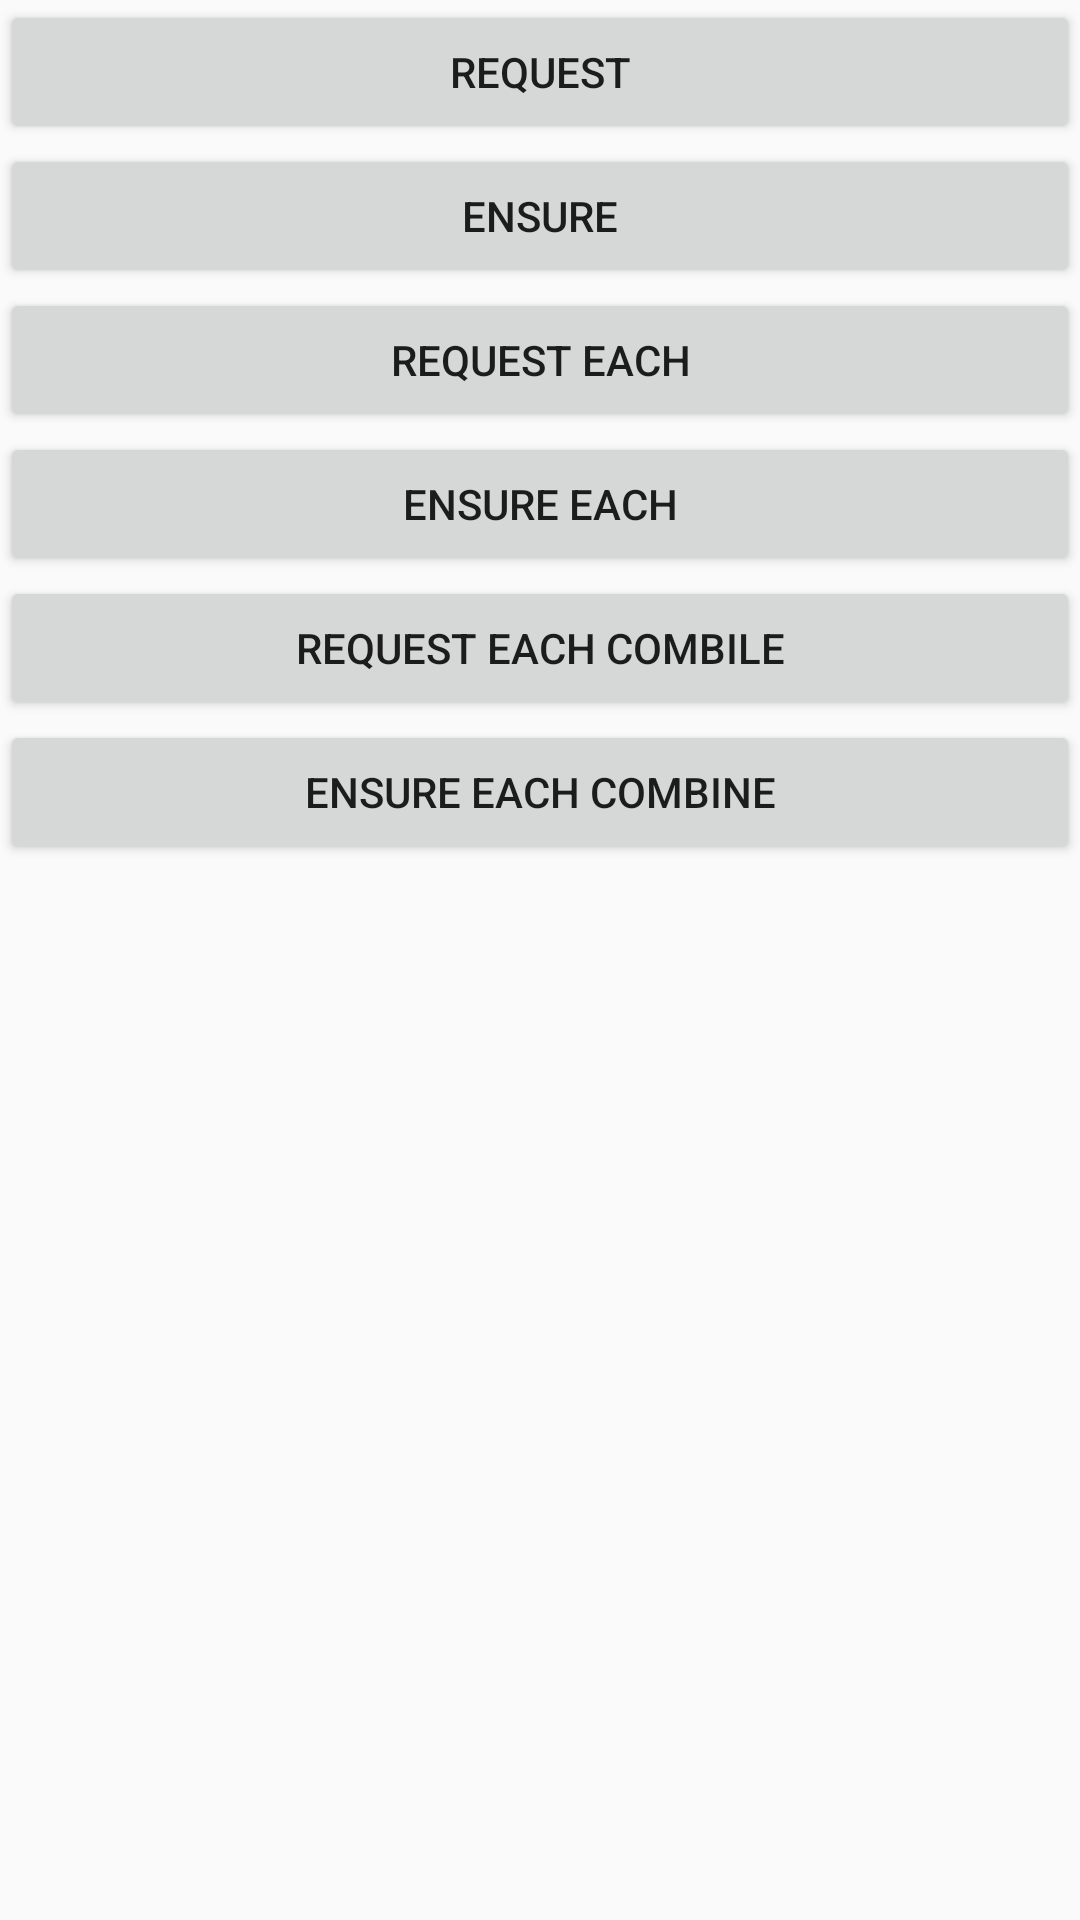

Produce the Android XML layout that renders to this screen, including the resource entries it uses.
<!-- AndroidManifest.xml: application theme AppTheme -->
<!-- res/layout/activity_permission.xml -->
<?xml version="1.0" encoding="utf-8"?>
<LinearLayout xmlns:android="http://schemas.android.com/apk/res/android"
    android:orientation="vertical" android:layout_width="match_parent"
    android:layout_height="match_parent">

    <Button
        android:id="@+id/btn_request"
        android:layout_width="match_parent"
        android:layout_height="wrap_content"
        android:text="request"/>

    <Button
        android:id="@+id/btn_ensure"
        android:layout_width="match_parent"
        android:layout_height="wrap_content"
        android:text="ensure"/>

    <Button
        android:id="@+id/btn_request_each"
        android:layout_width="match_parent"
        android:layout_height="wrap_content"
        android:text="request each"/>

    <Button
        android:id="@+id/btn_ensure_each"
        android:layout_width="match_parent"
        android:layout_height="wrap_content"
        android:text="ensure each" />

    <Button
        android:id="@+id/btn_request_each_combine"
        android:layout_width="match_parent"
        android:layout_height="wrap_content"
        android:text="request each combile" />

    <Button
        android:id="@+id/btn_ensure_each_combine"
        android:layout_width="match_parent"
        android:layout_height="wrap_content"
        android:text="ensure each combine"/>
</LinearLayout>
<!-- resources referenced by this layout -->
<resources>
  <style name="AppTheme" parent="Theme.AppCompat.Light.NoActionBar">
          
          <item name="colorPrimary">@color/colorPrimary</item>
          <item name="colorPrimaryDark">@color/colorPrimaryDark</item>
          <item name="colorAccent">@color/colorAccent</item>
          <item name="windowNoTitle">true</item>
          <item name="android:windowTranslucentStatus">true</item>
      </style>
  <color name="colorPrimary">#3F51B5</color>
  <color name="colorPrimaryDark">#303F9F</color>
  <color name="colorAccent">#FF4081</color>
</resources>
